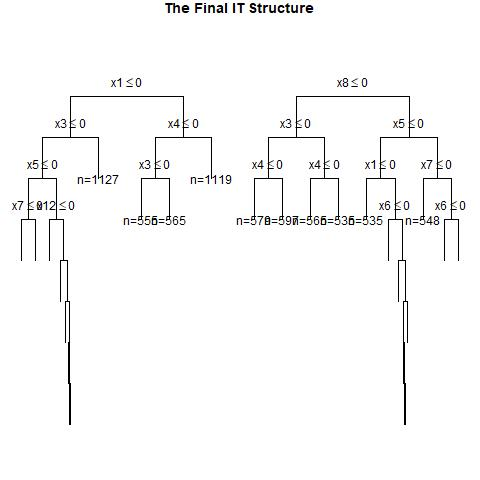

Source data for this figure (header and first rows):
, x1, x2, x3, x4, x5, x6, x7, x8, x9, x10, x11, x12, x13, x14, x15, x16, x17, x18, x19, x20, w, y, CATE
1, 1, 0, 1, 1, 1, 0, 0, 0, 0, 0, 0, 1, 0, 0, 1, 1, 1, 0, 1, 0, 0, 0, 0.3852
2, 1, 1, 0, 0, 0, 0, 0, 1, 0, 1, 1, 0, 1, 1, 0, 0, 1, 0, 1, 0, 0, 0, 0.6087
3, 1, 0, 1, 0, 1, 1, 0, 0, 0, 0, 0, 0, 1, 0, 0, 1, 0, 1, 1, 0, 0, 0, 0.3418
4, 1, 1, 1, 1, 1, 1, 0, 0, 0, 1, 0, 1, 0, 0, 0, 1, 1, 1, 1, 0, 0, 1, 0.6562
5, 1, 0, 1, 0, 1, 1, 0, 0, 0, 1, 0, 0, 1, 1, 1, 1, 0, 0, 1, 1, 0, 0, 0.3418
6, 0, 0, 1, 0, 0, 1, 1, 1, 0, 1, 0, 1, 0, 0, 0, 1, 0, 1, 1, 0, 1, 1, 0.2186
7, 1, 1, 1, 0, 0, 0, 0, 0, 1, 1, 0, 0, 1, 1, 1, 0, 1, 1, 1, 0, 0, 0, 0.4543
8, 0, 0, 1, 1, 1, 0, 1, 1, 1, 0, 1, 1, 1, 0, 0, 1, 0, 1, 1, 0, 1, 1, 0.2186
9, 1, 0, 1, 0, 1, 0, 1, 1, 0, 0, 1, 0, 0, 1, 1, 1, 1, 1, 1, 0, 0, 1, 0.3418
10, 1, 1, 1, 1, 1, 1, 1, 0, 1, 1, 1, 0, 0, 1, 0, 1, 1, 0, 1, 0, 1, 1, 0.6562
11, 1, 1, 0, 0, 0, 0, 1, 0, 1, 1, 1, 0, 0, 0, 1, 0, 0, 0, 1, 1, 0, 0, 0.2547
12, 0, 0, 1, 0, 0, 1, 0, 0, 1, 1, 0, 1, 1, 0, 1, 0, 1, 1, 1, 1, 0, 0, 0.2186
13, 0, 0, 1, 0, 0, 1, 0, 0, 1, 0, 0, 1, 0, 0, 0, 0, 1, 0, 1, 1, 1, 0, 0.2186
14, 0, 1, 1, 1, 0, 1, 0, 0, 1, 0, 1, 0, 0, 0, 0, 1, 1, 1, 1, 1, 1, 0, 0.6562
15, 1, 0, 1, 0, 1, 0, 0, 0, 0, 0, 0, 0, 0, 0, 1, 1, 0, 0, 1, 1, 0, 0, 0.3418
16, 1, 1, 1, 1, 0, 1, 0, 0, 0, 1, 0, 0, 0, 1, 1, 1, 1, 0, 1, 1, 1, 0, 0.6562
17, 1, 0, 1, 0, 1, 0, 0, 0, 0, 0, 1, 0, 1, 0, 0, 0, 0, 0, 1, 0, 0, 0, 0.3418
18, 0, 0, 0, 1, 0, 1, 0, 0, 1, 0, 1, 0, 0, 0, 1, 1, 1, 1, 1, 0, 0, 0, -0.005602
19, 1, 0, 1, 1, 1, 1, 0, 0, 1, 0, 1, 0, 0, 1, 0, 1, 0, 0, 1, 0, 0, 1, 0.3852
20, 0, 0, 1, 0, 0, 0, 1, 0, 0, 0, 1, 1, 1, 1, 1, 1, 1, 0, 1, 0, 0, 0, 0.2186
21, 1, 1, 0, 1, 0, 1, 0, 1, 1, 0, 0, 1, 1, 0, 1, 1, 1, 1, 1, 0, 0, 0, 0.5323
22, 1, 1, 0, 0, 1, 0, 0, 1, 0, 0, 1, 0, 1, 0, 0, 0, 0, 0, 0, 0, 0, 0, 0.3313
23, 1, 0, 1, 1, 1, 0, 0, 1, 0, 0, 0, 0, 1, 1, 1, 1, 1, 0, 0, 1, 1, 1, 0.3852
24, 1, 1, 0, 1, 1, 0, 0, 1, 0, 0, 0, 1, 1, 0, 0, 0, 1, 1, 1, 0, 0, 1, 0.3313
25, 0, 1, 0, 0, 1, 1, 1, 1, 0, 0, 0, 0, 1, 1, 1, 1, 0, 0, 1, 1, 1, 1, 0.03927
26, 1, 1, 0, 1, 0, 1, 1, 0, 0, 1, 0, 1, 0, 1, 1, 0, 0, 0, 0, 0, 0, 0, 0.4212
27, 0, 1, 1, 0, 1, 1, 0, 0, 0, 1, 0, 0, 1, 1, 1, 1, 1, 1, 0, 0, 0, 0, 0.4543
28, 1, 0, 1, 0, 1, 0, 1, 0, 1, 0, 0, 0, 1, 0, 0, 0, 0, 0, 1, 1, 0, 1, 0.3418
29, 0, 0, 0, 1, 0, 1, 1, 1, 1, 1, 1, 0, 0, 1, 1, 0, 1, 0, 0, 0, 1, 1, 0.1763
30, 1, 1, 0, 1, 0, 1, 0, 0, 1, 0, 1, 0, 0, 0, 0, 0, 1, 1, 1, 1, 1, 1, 0.4212
31, 1, 0, 0, 0, 1, 1, 1, 0, 0, 1, 1, 1, 1, 0, 0, 0, 0, 1, 1, 0, 0, 1, 0.1562
32, 1, 0, 1, 0, 1, 0, 1, 1, 0, 1, 0, 1, 1, 1, 0, 0, 0, 1, 0, 1, 1, 1, 0.3418
33, 0, 1, 1, 1, 1, 0, 1, 1, 1, 1, 0, 1, 1, 1, 0, 0, 1, 1, 0, 0, 0, 0, 0.2221
34, 1, 0, 0, 1, 0, 0, 0, 0, 0, 1, 0, 1, 1, 0, 0, 1, 1, 0, 1, 0, 1, 0, 0.3852
35, 0, 0, 1, 1, 1, 0, 0, 1, 1, 0, 1, 1, 1, 1, 1, 0, 0, 0, 0, 1, 1, 1, 0.2186
36, 0, 1, 0, 0, 0, 1, 1, 0, 1, 0, 0, 0, 1, 1, 1, 0, 1, 1, 0, 1, 1, 0, 0.2547
37, 0, 0, 0, 0, 1, 0, 0, 1, 0, 1, 0, 1, 0, 1, 0, 1, 0, 0, 0, 1, 1, 0, -0.08409
38, 1, 1, 0, 1, 1, 1, 0, 0, 0, 0, 0, 1, 0, 0, 1, 0, 0, 0, 1, 0, 1, 1, 0.4212
39, 1, 1, 0, 0, 0, 1, 0, 0, 0, 0, 1, 1, 0, 1, 0, 1, 0, 1, 1, 0, 1, 1, 0.2547
40, 1, 0, 0, 0, 0, 0, 0, 1, 1, 0, 1, 0, 0, 1, 0, 1, 1, 1, 0, 0, 1, 1, 0.1562
41, 1, 1, 0, 1, 1, 1, 0, 1, 1, 0, 0, 1, 0, 1, 0, 1, 1, 1, 0, 0, 1, 1, 0.3313
42, 0, 1, 1, 1, 0, 0, 0, 1, 1, 0, 1, 1, 0, 0, 0, 0, 1, 0, 1, 1, 0, 0, 0.291
43, 0, 1, 0, 1, 1, 1, 0, 1, 1, 1, 0, 1, 1, 0, 1, 0, 1, 1, 1, 0, 1, 1, 0.3313
44, 0, 0, 0, 0, 1, 1, 0, 0, 0, 1, 1, 0, 1, 0, 0, 1, 0, 1, 0, 0, 1, 0, 0.1072
45, 0, 1, 1, 0, 1, 1, 0, 0, 0, 1, 0, 1, 0, 1, 1, 0, 1, 1, 1, 0, 1, 1, 0.4543
46, 0, 1, 1, 0, 0, 0, 1, 0, 0, 0, 1, 0, 1, 1, 0, 1, 0, 0, 0, 0, 0, 0, 0.4543
47, 0, 1, 0, 0, 0, 1, 1, 0, 0, 0, 1, 0, 0, 1, 0, 1, 1, 1, 0, 0, 0, 1, 0.2547
48, 0, 1, 0, 1, 1, 1, 1, 1, 0, 1, 0, 0, 1, 0, 1, 0, 1, 1, 1, 1, 0, 1, 0.03927
49, 0, 1, 1, 0, 1, 1, 1, 1, 0, 0, 0, 1, 1, 0, 0, 0, 0, 0, 0, 1, 0, 0, 0.03927
50, 1, 1, 1, 1, 1, 0, 0, 0, 0, 0, 1, 0, 1, 1, 1, 1, 1, 0, 0, 0, 1, 1, 0.6562
51, 1, 1, 1, 1, 0, 1, 1, 0, 0, 1, 1, 0, 0, 1, 0, 1, 0, 0, 0, 1, 0, 0, 0.6562
52, 1, 1, 1, 0, 0, 1, 1, 0, 1, 1, 0, 1, 0, 1, 1, 1, 1, 0, 0, 1, 0, 1, 0.4543
53, 1, 0, 0, 0, 1, 1, 0, 1, 1, 1, 1, 0, 1, 1, 1, 0, 0, 0, 1, 0, 1, 1, 0.1562
54, 0, 1, 0, 0, 0, 0, 1, 0, 0, 0, 1, 1, 1, 0, 1, 0, 1, 0, 1, 0, 0, 0, 0.2547
55, 1, 1, 1, 0, 1, 1, 1, 0, 0, 1, 0, 1, 0, 1, 1, 1, 1, 1, 1, 0, 1, 1, 0.4543
56, 1, 1, 0, 0, 0, 0, 0, 0, 0, 1, 0, 1, 1, 0, 0, 0, 1, 1, 1, 1, 1, 0, 0.2547
57, 0, 0, 0, 0, 0, 0, 0, 0, 0, 1, 0, 0, 1, 1, 0, 1, 1, 0, 1, 0, 1, 0, -0.005602
58, 1, 0, 1, 0, 0, 0, 1, 0, 0, 1, 1, 1, 0, 1, 1, 0, 0, 0, 0, 1, 0, 0, 0.3418
59, 0, 1, 1, 1, 1, 1, 0, 0, 0, 0, 1, 0, 1, 0, 1, 1, 0, 0, 0, 1, 1, 1, 0.6562
60, 0, 1, 0, 1, 1, 1, 0, 1, 1, 0, 1, 0, 0, 0, 1, 0, 1, 1, 1, 1, 0, 0, 0.3313
... 940 more rows
